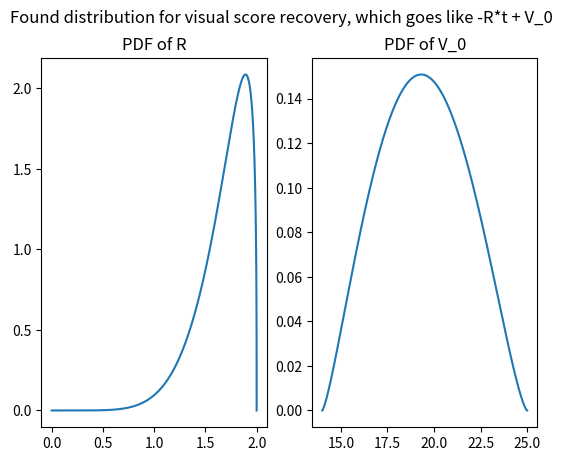

Generate this figure with matplotlib:
from scipy import stats
from scipy import optimize
from scipy import integrate
import numpy as np
import matplotlib.pyplot as plt
import argparse

np.random.seed(20220609)
rng = np.random.default_rng(67890)

# To access number of function evals in optim_fun
class Counter:
    def __init__(self):
        self.val = 0
    def inc(self):
        self.val += 1


# Methods to get probabilities of early & late recovery
def get_tails_empir(alpha, beta, eta, gamma, size=10000):
    '''
        Calculate tails by empirical ratio

        Parameters:
            alpha, beta (float > 0, float > 0): parameters of rate rv R
            eta, gamma (float > 0, float > 0): parameters of initial value rv V_0
            size: amount of points in simulation

        Returns:
            early_prob: probability of -R*t+V_0 hitting 6 before day 7
            late_prob: probability of -R*t+V_0 hitting 6 after day 159
    '''
    # Random variables for visual score defined in simulating_and_pickling as -R*t+V_0
    # Have support [loc, loc+scale]
    R = stats.beta(alpha, beta, loc=0, scale=2)
    V_0 = stats.beta(eta, gamma, loc=14, scale=11)
    #Random variates
    r = R.rvs(size=size)
    v_0 = V_0.rvs(size=size)

    # Simulate to get probabilities
    early_prob = np.mean(-r*7 + v_0 <= 6) #TODO use smile.global_params
    late_prob = np.mean(-r*159 + v_0 > 6) #TODO use smile.global_params

    return early_prob, late_prob
def get_tails_integ(alpha, beta, eta, gamma):
    '''
        Calculate tails by integrating joint pdf

        Parameters:
            alpha, beta (float > 0, float > 0): parameters of rate rv R
            eta, gamma (float > 0, float > 0): parameters of initial value rv V_0

        Returns:
            early_prob: probability of -R*t+V_0 hitting 6 before day 7
            late_prob: probability of -R*t+V_0 hitting 6 after day 159
    '''
    # Random variables for visual score defined in simulating_and_pickling as -R*t+V_0
    # Have support [loc, loc+scale]
    R = stats.beta(alpha, beta, loc=0, scale=2)
    V_0 = stats.beta(eta, gamma, loc=14, scale=11)

    # Integrate to get probabilities based on distributions
    # The true formula is a double integral, but the first integral simply calculates a cdf or sf=1-cdf
    early_prob, _ = integrate.quad(lambda x: R.sf((x-6)/7) * V_0.pdf(x), 14, 25)
    late_prob, _ = integrate.quad(lambda x: R.cdf((x-6)/159) * V_0.pdf(x), 14, 25)

    return early_prob, late_prob


# Get which get_tails function to use
parser = argparse.ArgumentParser(description='Optimize beta distributions of visual score parameters')
parser.add_argument('--empirical', type=int, help='instead of integration, simulate with n points')
empirical = parser.parse_args().empirical


# Error function to optimize 
def optim_fun(params, early_target=0.3, late_target=0.1, counter=Counter(), print_frequency=0):
    '''
    Square Error func for fitting previous function

    Keep in mind this problem is underspecified, as len(params)==4 but there are only 2 target probabilities

        Parameters:
            params (tuple): Parameters of the distribution to optimize (alpha, beta, eta, gamma)
            early_target (float): Target for ratio of patients who recover too quickly
            late_target (float): Target for ratio of patients who recover too slowly
            counter (Counter): Keeps track of number of times this function is evaluated
            print_frequency (int): How many function evals between prints. 0 means never print.
    '''
    if empirical is not None:
        early_prob, late_prob = get_tails_empir(*params, size=empirical)
    else:
        early_prob, late_prob = get_tails_integ(*params)

    # Print
    if print_frequency > 0 and counter.val % print_frequency == 0: 
        print(f"Recovery tails: {early_prob, late_prob}")
    counter.inc()

    return (early_prob-early_target)**2 + (late_prob-late_target)**2




initial_params = (5,4,3,2)
bounds = [(1,None)]*4 #so the beta's pdf are unimodal
targets = (0.3, 0.1)
print_frequency = 100
method = 'Nelder-Mead' #Same solver as default in R
res = optimize.minimize(optim_fun, initial_params, bounds=bounds,
                        args=(*targets, Counter(), print_frequency), 
                        method=method, options={'maxiter':8000, 'maxfev':8000})
print(res)
if empirical is not None:
    print(f"Recovery tails: {get_tails_empir(*res.x, size=empirical)}")
else:
    print(f"Recovery tails: {get_tails_empir(*res.x)}")


# Show plots of found distributions

fig, axes = plt.subplots(1,2)
fig.suptitle('Found distribution for visual score recovery, which goes like -R*t + V_0')
#R
x = np.linspace(0,2, 5000)
y = stats.beta(res.x[0], res.x[1], loc=0, scale=2).pdf(x)
axes[0].plot(x, y)
axes[0].set_title("PDF of R")
#V_0
x = np.linspace(14,25, 5000)
y = stats.beta(res.x[2], res.x[3], loc=14, scale=11).pdf(x)
axes[1].plot(x, y)
axes[1].set_title("PDF of V_0")

plt.show()
